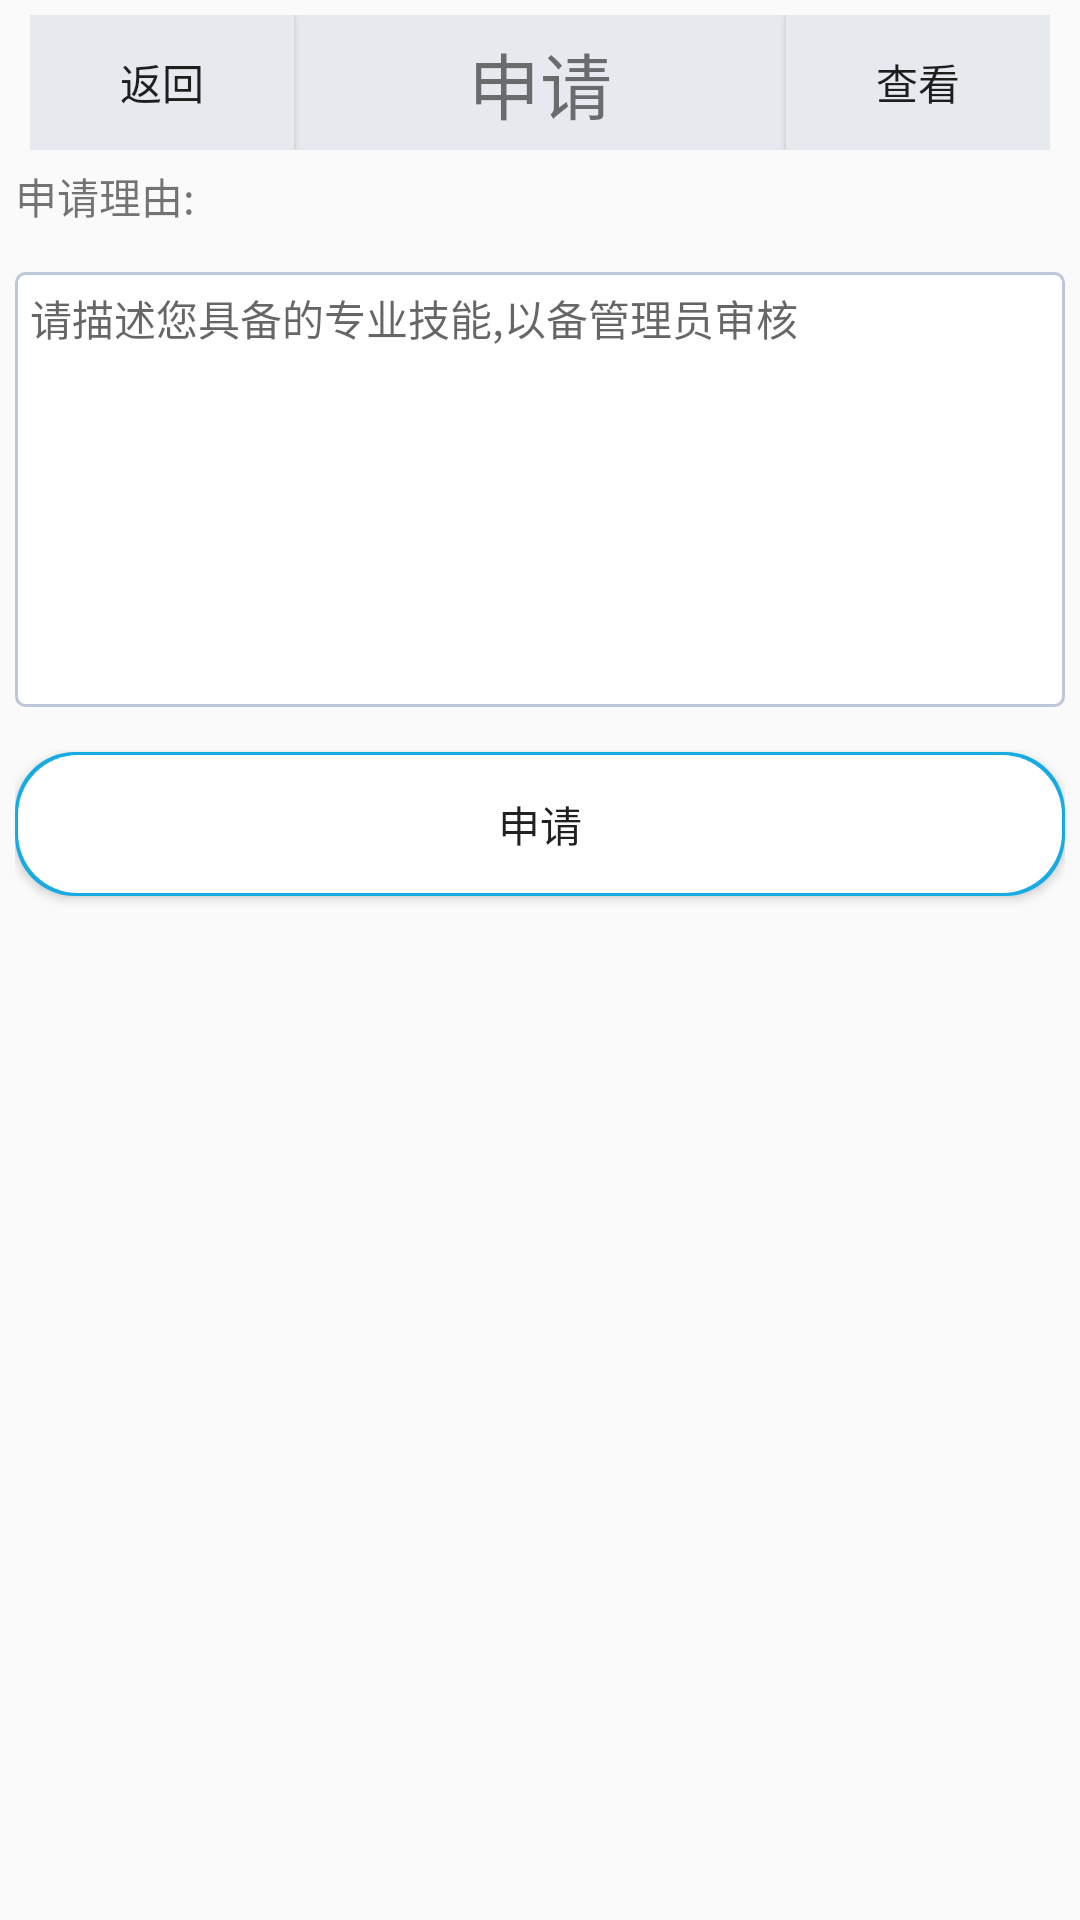

The Android layout XML behind this screen, and the referenced resources:
<!-- AndroidManifest.xml: application theme AppTheme -->
<!-- res/layout/activity_become_exiu.xml -->
<?xml version="1.0" encoding="utf-8"?>
<RelativeLayout
    xmlns:android="http://schemas.android.com/apk/res/android"
    xmlns:tools="http://schemas.android.com/tools"
    android:id="@+id/activity_become_exiu"
    android:layout_width="match_parent"
    android:layout_height="match_parent"
    android:paddingBottom="@dimen/activity_vertical_margin"
    android:paddingLeft="@dimen/activity_horizontal_margin"
    android:paddingRight="@dimen/activity_horizontal_margin"
    tools:context="com.tgl.exiu.BecomeExiuActivity">
   <RelativeLayout xmlns:android="http://schemas.android.com/apk/res/android"
                            android:layout_width="match_parent"
                            android:layout_height="45dp"
                            android:layout_margin="@dimen/margin"
                            android:layout_marginTop="0dp"
                            android:background="@color/light_gray1"
                            android:id="@+id/relation_toolbar"
       >
       <Button
           android:layout_width="wrap_content"
           android:layout_height="wrap_content"
           android:id="@+id/toolbar_back"
           android:text="返回"
           android:background="@color/light_gray1"
           />
       <TextView
           android:id="@+id/toolbar_title"
           android:layout_width="wrap_content"
           android:layout_height="wrap_content"
           android:layout_centerInParent="true"
           android:text="申请"
           android:textSize="@dimen/toolbar_tv_size"
           android:background="@color/light_gray1"
           />
       <Button
           android:layout_width="wrap_content"
           android:layout_height="match_parent"
           android:id="@+id/chakan"
           android:text="查看"
           android:gravity="center"
           android:textSize="14sp"
           android:layout_alignParentRight="true"
           android:background="@color/light_gray1"
           />
</RelativeLayout>

    <LinearLayout
        android:id="@+id/line_exiu"
        android:layout_width="match_parent"
        android:layout_height="wrap_content"
        android:layout_below="@id/relation_toolbar"
        android:orientation="vertical"
        >

        <TextView
            android:layout_width="wrap_content"
            android:layout_height="match_parent"
            android:layout_weight="1"
            android:gravity="center|left"
            android:text="申请理由:"
            />
        <EditText
            android:id="@+id/et_sqContent"
            android:layout_width="match_parent"
            android:layout_height="wrap_content"
            android:layout_marginTop="15dp"
            android:background="@drawable/edit_shape"
            android:enabled="true"
            android:maxLines="8"
            android:minLines="8"
            android:gravity="top"
            android:hint="请描述您具备的专业技能,以备管理员审核"
            android:textSize="14sp"
            />
    </LinearLayout>
    <Button
        android:layout_width="match_parent"
        android:layout_height="wrap_content"
        android:id="@+id/btn_becomeexiu"
        android:layout_below="@id/line_exiu"
        android:layout_marginTop="15dp"
        android:text="申请"
        android:background="@drawable/button_shape"
        />



</RelativeLayout>
<!-- resources referenced by this layout -->
<resources>
  <color name="light_gray1">#E6E9ED</color>
  <dimen name="activity_horizontal_margin">5dp</dimen>
  <dimen name="activity_vertical_margin">5dp</dimen>
  <dimen name="margin">5dp</dimen>
  <dimen name="toolbar_tv_size">24sp</dimen>
  <!-- drawable button_shape (drawable) -->
  <?xml version="1.0" encoding="UTF-8"?>
  <layer-list xmlns:android="http://schemas.android.com/apk/res/android">
      <item>
      <shape>
          <solid android:color="#17abe3" />
          <corners android:radius="20dp" />
  
      </shape>
  </item>
      
      <item android:bottom="1dp" android:right="1dp" android:top="1dp" android:left="1dp">
          <shape>
              <gradient android:startColor="#ffffff" android:centerColor="#ffffff"
                        android:endColor="#ffffff" android:type="linear" android:angle="90"
                        android:centerX="0.5" android:centerY="0.5" />
  
              <padding android:left="2dp" android:top="2dp" android:right="2dp"
                       android:bottom="2dp" />
              
              <corners android:radius="20dp" />
          </shape>
      </item>
  </layer-list>
  <!-- drawable edit_shape (drawable) -->
  <?xml version="1.0" encoding="UTF-8"?>
  <selector xmlns:android="http://schemas.android.com/apk/res/android">
      <item android:drawable="@drawable/edittext_normal" android:state_window_focused="false"/>
      <item android:drawable="@drawable/edittext_focused" android:state_focused="true"/>
  </selector>
  <style name="AppTheme" parent="Theme.AppCompat.Light.DarkActionBar">
          
          <item name="colorPrimary">@color/colorPrimary</item>
          <item name="colorPrimaryDark">@color/colorPrimaryDark</item>
          <item name="colorAccent">@color/colorAccent</item>
      </style>
  <!-- drawable edittext_normal (drawable) -->
  <?xml version="1.0" encoding="UTF-8"?>
  <shape xmlns:android="http://schemas.android.com/apk/res/android">
      <solid android:color="#FFFFFF" />
      <corners android:radius="3dip"/>
      <stroke
          android:width="1dip"
          android:color="#BDC7D8" />
  
      <padding android:bottom="5dp" android:top="5dp" android:left="5dp" android:right="5dp"/>
  </shape>
  <!-- drawable edittext_focused (drawable) -->
  <?xml version="1.0" encoding="UTF-8"?>
  <shape xmlns:android="http://schemas.android.com/apk/res/android">
      <solid android:color="#FFFFFF" />
      <corners android:radius="3dip"/>
      <stroke
          android:width="1dip"
          android:color="#728ea3" />
  
      <padding android:bottom="5dp" android:top="5dp" android:left="5dp" android:right="5dp"/>
  </shape>
  <color name="colorPrimary">#3F51B5</color>
  <color name="colorPrimaryDark">#303F9F</color>
  <color name="colorAccent">#FF4081</color>
</resources>
